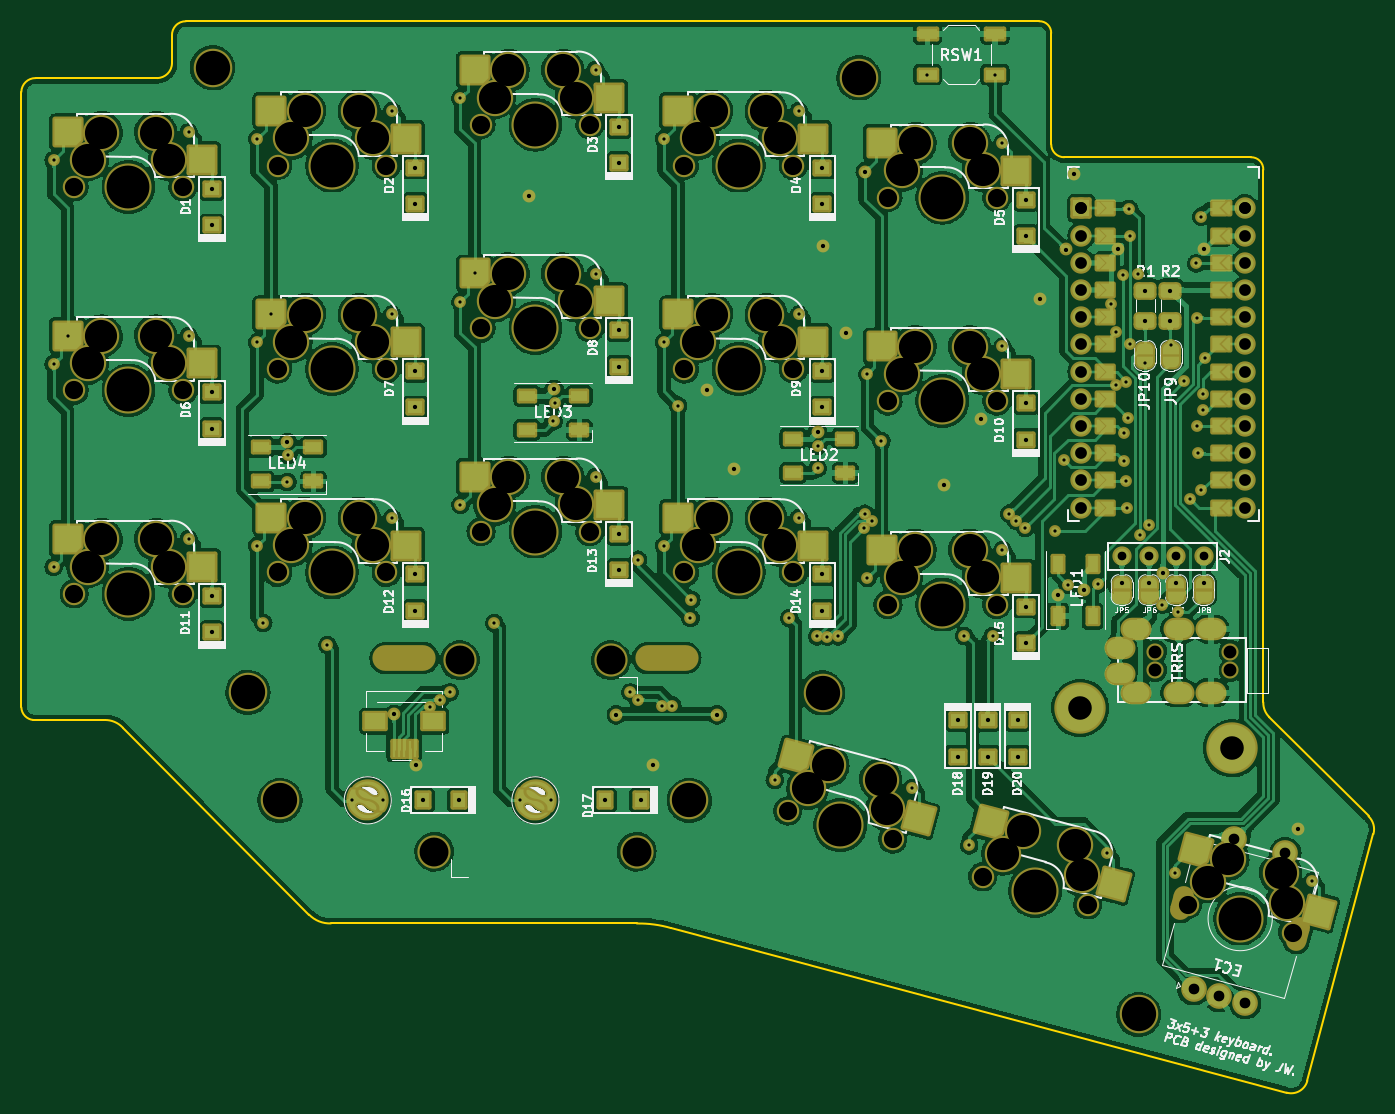
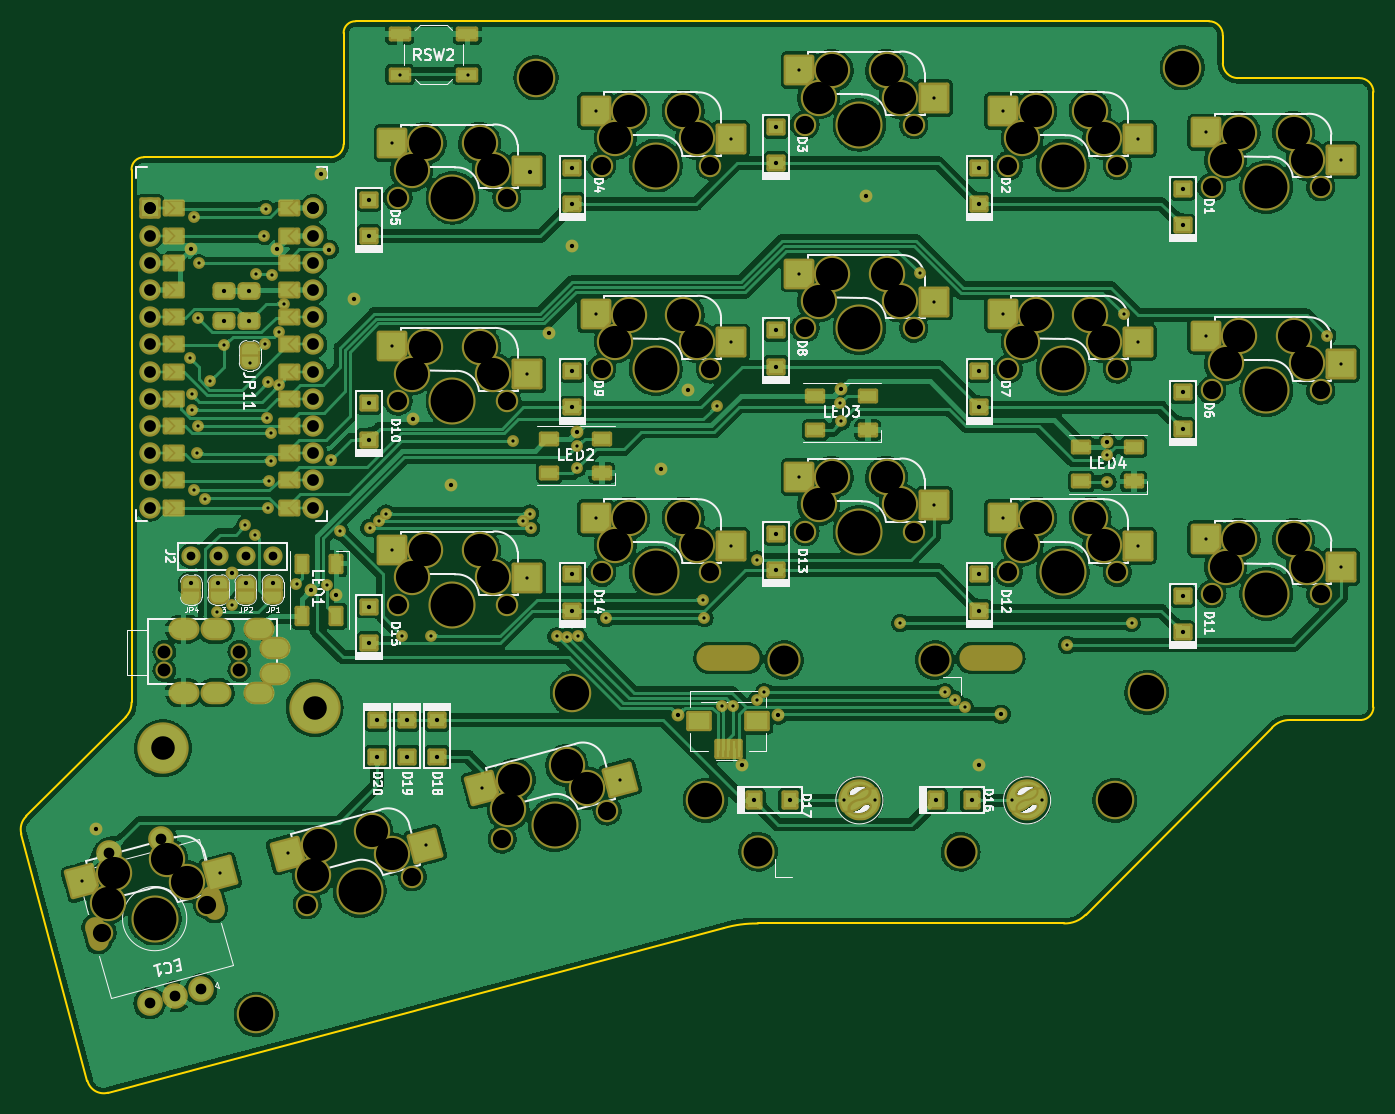
Circuit board: 9 layer files. Board 126.3 x 100.1 mm.
- bottom_copper: thrfv-B_Cu.gbl (835033 bytes)
- bottom_mask: thrfv-B_Mask.gbs (33163 bytes)
- bottom_silk: thrfv-B_Silkscreen.gbo (87523 bytes)
- outline: thrfv-Edge_Cuts.gm1 (2349 bytes)
- top_copper: thrfv-F_Cu.gtl (1001179 bytes)
- top_mask: thrfv-F_Mask.gts (33231 bytes)
- top_silk: thrfv-F_Silkscreen.gto (104191 bytes)
- drill: thrfv-NPTH.drl (3412 bytes)
- drill: thrfv-PTH.drl (4910 bytes)

=== bottom_copper: thrfv-B_Cu.gbl (835033 bytes, source omitted) ===
=== bottom_mask: thrfv-B_Mask.gbs (33163 bytes, source omitted) ===
=== bottom_silk: thrfv-B_Silkscreen.gbo (87523 bytes, source omitted) ===
=== outline: thrfv-Edge_Cuts.gm1 ===
G04 #@! TF.GenerationSoftware,KiCad,Pcbnew,(6.0.6)*
G04 #@! TF.CreationDate,2022-07-27T15:36:28+08:00*
G04 #@! TF.ProjectId,thrfv,74687266-762e-46b6-9963-61645f706362,rev?*
G04 #@! TF.SameCoordinates,Original*
G04 #@! TF.FileFunction,Profile,NP*
%FSLAX46Y46*%
G04 Gerber Fmt 4.6, Leading zero omitted, Abs format (unit mm)*
G04 Created by KiCad (PCBNEW (6.0.6)) date 2022-07-27 15:36:28*
%MOMM*%
%LPD*%
G01*
G04 APERTURE LIST*
G04 #@! TA.AperFunction,Profile*
%ADD10C,0.150000*%
G04 #@! TD*
G04 APERTURE END LIST*
D10*
X99441000Y-62622607D02*
G75*
G03*
X98105528Y-63916829I-13700J-1321993D01*
G01*
X98105507Y-121393720D02*
G75*
G03*
X99236362Y-122566519I1226593J51120D01*
G01*
X124980755Y-140746719D02*
X107581755Y-123279719D01*
X113473788Y-57315123D02*
G75*
G03*
X112173486Y-58673594I-12088J-1289977D01*
G01*
X124980751Y-140746723D02*
G75*
G03*
X127012755Y-141561900I1929949J1870623D01*
G01*
X216269508Y-157368713D02*
X158775328Y-141996519D01*
X193149273Y-57315304D02*
X113473788Y-57315100D01*
X194276532Y-68801829D02*
G75*
G03*
X195489679Y-70014968I1213068J-71D01*
G01*
X158775325Y-141996530D02*
G75*
G03*
X155587755Y-141569900I-3021125J-10451070D01*
G01*
X214637709Y-122291313D02*
X223912988Y-131562313D01*
X214082386Y-120919713D02*
G75*
G03*
X214637709Y-122291313I1885114J-34987D01*
G01*
X99441000Y-62622634D02*
X110779683Y-62622634D01*
X194276540Y-58420000D02*
X194276540Y-68801829D01*
X214082406Y-71186920D02*
G75*
G03*
X212913978Y-70014968I-1128206J43620D01*
G01*
X107581749Y-123279725D02*
G75*
G03*
X105862355Y-122566519I-1655649J-1562275D01*
G01*
X155587755Y-141569900D02*
X127012755Y-141561900D01*
X105862355Y-122566519D02*
X99236362Y-122566519D01*
X218196064Y-156267016D02*
X224370188Y-133213313D01*
X216269520Y-157368669D02*
G75*
G03*
X218196064Y-156267016I416580J1506869D01*
G01*
X110779683Y-62622672D02*
G75*
G03*
X112173486Y-61224429I-6383J1400172D01*
G01*
X194276536Y-58420000D02*
G75*
G03*
X193149273Y-57315304I-1084636J20700D01*
G01*
X98105528Y-63916829D02*
X98105528Y-121393719D01*
X224370175Y-133213309D02*
G75*
G03*
X223912988Y-131562313I-1607675J443609D01*
G01*
X212913978Y-70014968D02*
X195489679Y-70014968D01*
X112173486Y-58673594D02*
X112173486Y-61224429D01*
X214082378Y-120919713D02*
X214082378Y-71186919D01*
M02*

=== top_copper: thrfv-F_Cu.gtl (1001179 bytes, source omitted) ===
=== top_mask: thrfv-F_Mask.gts (33231 bytes, source omitted) ===
=== top_silk: thrfv-F_Silkscreen.gto (104191 bytes, source omitted) ===
=== drill: thrfv-NPTH.drl ===
M48
; DRILL file {KiCad (6.0.6)} date Wed Jul 27 15:36:19 2022
; FORMAT={-:-/ absolute / inch / decimal}
; #@! TF.CreationDate,2022-07-27T15:36:19+08:00
; #@! TF.GenerationSoftware,Kicad,Pcbnew,(6.0.6)
; #@! TF.FileFunction,NonPlated,1,2,NPTH
FMAT,2
INCH
; #@! TA.AperFunction,NonPlated,NPTH,ComponentDrill
T1C0.0472
; #@! TA.AperFunction,NonPlated,NPTH,ComponentDrill
T2C0.0591
; #@! TA.AperFunction,NonPlated,NPTH,ComponentDrill
T3C0.0669
; #@! TA.AperFunction,NonPlated,NPTH,ComponentDrill
T4C0.0787
; #@! TA.AperFunction,NonPlated,NPTH,ComponentDrill
T5C0.1063
; #@! TA.AperFunction,NonPlated,NPTH,ComponentDrill
T6C0.1181
; #@! TA.AperFunction,NonPlated,NPTH,ComponentDrill
T7C0.1260
; #@! TA.AperFunction,NonPlated,NPTH,ComponentDrill
T8C0.1575
%
G90
G05
T1
X8.032Y-4.574
X8.032Y-4.6429
X8.3076Y-4.574
X8.3076Y-4.6429
T3
X4.0564Y-2.8656
X4.0564Y-3.6137
X4.0564Y-4.3617
X4.4564Y-2.8656
X4.4564Y-3.6137
X4.4564Y-4.3617
X4.8045Y-2.7869
X4.8045Y-3.5349
X4.8045Y-4.283
X5.2045Y-2.7869
X5.2045Y-3.5349
X5.2045Y-4.283
X5.5525Y-2.6369
X5.5525Y-3.3849
X5.5525Y-4.133
X5.9525Y-2.6369
X5.9525Y-3.3849
X5.9525Y-4.133
X6.3005Y-2.7869
X6.3005Y-3.5349
X6.3005Y-4.283
X6.6798Y-5.1599
X6.7005Y-2.7869
X6.7005Y-3.5349
X6.7005Y-4.283
X7.0485Y-2.905
X7.0485Y-3.6531
X7.0485Y-4.4011
X7.0661Y-5.2634
X7.3963Y-5.4019
X7.4485Y-2.905
X7.4485Y-3.6531
X7.4485Y-4.4011
X7.7827Y-5.5054
X8.1503Y-5.5039
X8.5367Y-5.6074
T5
X5.3804Y-5.3095
X5.4749Y-4.6052
X6.0297Y-4.6052
X6.1245Y-5.3095
T6
X4.1064Y-2.7656
X4.1064Y-3.5137
X4.1064Y-4.2617
X4.1564Y-2.6656
X4.1564Y-3.4137
X4.1564Y-4.1617
X4.3564Y-2.6656
X4.3564Y-3.4137
X4.3564Y-4.1617
X4.4064Y-2.7656
X4.4064Y-3.5137
X4.4064Y-4.2617
X4.8545Y-2.6869
X4.8545Y-3.4349
X4.8545Y-4.183
X4.9045Y-2.5869
X4.9045Y-3.3349
X4.9045Y-4.083
X5.1045Y-2.5869
X5.1045Y-3.3349
X5.1045Y-4.083
X5.1545Y-2.6869
X5.1545Y-3.4349
X5.1545Y-4.183
X5.6025Y-2.5369
X5.6025Y-3.2849
X5.6025Y-4.033
X5.6525Y-2.4369
X5.6525Y-3.1849
X5.6525Y-3.933
X5.8525Y-2.4369
X5.8525Y-3.1849
X5.8525Y-3.933
X5.9025Y-2.5369
X5.9025Y-3.2849
X5.9025Y-4.033
X6.3505Y-2.6869
X6.3505Y-3.4349
X6.3505Y-4.183
X6.4005Y-2.5869
X6.4005Y-3.3349
X6.4005Y-4.083
X6.6005Y-2.5869
X6.6005Y-3.3349
X6.6005Y-4.083
X6.6505Y-2.6869
X6.6505Y-3.4349
X6.6505Y-4.183
X6.7539Y-5.0762
X6.8281Y-4.9926
X7.0213Y-5.0443
X7.0437Y-5.1539
X7.0985Y-2.805
X7.0985Y-3.5531
X7.0985Y-4.3011
X7.1485Y-2.705
X7.1485Y-3.4531
X7.1485Y-4.2011
X7.3485Y-2.705
X7.3485Y-3.4531
X7.3485Y-4.2011
X7.3985Y-2.805
X7.3985Y-3.5531
X7.3985Y-4.3011
X7.4705Y-5.3182
X7.5446Y-5.2346
X7.7378Y-5.2863
X7.7602Y-5.3958
X8.2245Y-5.4202
X8.2986Y-5.3366
X8.4918Y-5.3883
X8.5142Y-5.4978
T7
X4.5655Y-2.4275
X4.6955Y-4.7234
X4.8135Y-5.1208
X6.3188Y-5.1208
X6.808Y-4.7259
X6.9415Y-2.4645
X7.9705Y-5.9076
T8
X4.2564Y-2.8656
X4.2564Y-3.6137
X4.2564Y-4.3617
X5.0045Y-2.7869
X5.0045Y-3.5349
X5.0045Y-4.283
X5.7525Y-2.6369
X5.7525Y-3.3849
X5.7525Y-4.133
X6.5005Y-2.7869
X6.5005Y-3.5349
X6.5005Y-4.283
X6.8729Y-5.2116
X7.2485Y-2.905
X7.2485Y-3.6531
X7.2485Y-4.4011
X7.5895Y-5.4536
X8.3435Y-5.5556
T2
G00X8.1239Y-5.5233
M15
G01X8.1371Y-5.4738
M16
G05
G00X8.5498Y-5.6374
M15
G01X8.5631Y-5.588
M16
G05
T4
G00X5.2013Y-4.5978
M15
G01X5.3391Y-4.5978
M16
G05
G00X6.1659Y-4.5978
M15
G01X6.3036Y-4.5978
M16
G05
T0
M30

=== drill: thrfv-PTH.drl ===
M48
; DRILL file {KiCad (6.0.6)} date Wed Jul 27 15:36:19 2022
; FORMAT={-:-/ absolute / inch / decimal}
; #@! TF.CreationDate,2022-07-27T15:36:19+08:00
; #@! TF.GenerationSoftware,Kicad,Pcbnew,(6.0.6)
; #@! TF.FileFunction,Plated,1,2,PTH
FMAT,2
INCH
; #@! TA.AperFunction,Plated,PTH,ViaDrill
T1C0.0118
; #@! TA.AperFunction,Plated,PTH,ComponentDrill
T2C0.0118
; #@! TA.AperFunction,Plated,PTH,ViaDrill
T3C0.0157
; #@! TA.AperFunction,Plated,PTH,ComponentDrill
T4C0.0157
; #@! TA.AperFunction,Plated,PTH,ComponentDrill
T5C0.0320
; #@! TA.AperFunction,Plated,PTH,ComponentDrill
T6C0.0394
; #@! TA.AperFunction,Plated,PTH,ComponentDrill
T7C0.0433
; #@! TA.AperFunction,Plated,PTH,ComponentDrill
T8C0.0866
%
G90
G05
T1
X3.9809Y-2.7676
X3.9809Y-3.5157
X3.9809Y-4.2637
X4.0329Y-3.4127
X4.4773Y-2.6648
X4.4773Y-3.4129
X4.4773Y-4.1609
X4.729Y-2.6889
X4.729Y-3.4369
X4.729Y-4.185
X4.7519Y-4.4685
X4.781Y-3.3339
X4.8409Y-3.9505
X4.8429Y-3.8505
X4.988Y-4.5495
X5.2254Y-2.5862
X5.2254Y-3.3342
X5.2254Y-4.0822
X5.366Y-4.7768
X5.402Y-4.7502
X5.438Y-4.7237
X5.477Y-2.5389
X5.477Y-3.2869
X5.477Y-4.035
X5.529Y-3.1839
X5.6015Y-4.4694
X5.8189Y-3.7275
X5.8229Y-3.6595
X5.9734Y-2.4358
X5.9734Y-3.1842
X5.9734Y-3.9322
X6.102Y-4.7237
X6.128Y-4.7502
X6.13Y-4.236
X6.216Y-4.7722
X6.225Y-2.6889
X6.225Y-3.4369
X6.225Y-4.185
X6.256Y-4.7722
X6.2775Y-3.6694
X6.3225Y-4.4509
X6.326Y-4.3834
X6.6322Y-5.0457
X6.6855Y-4.4509
X6.7214Y-2.5861
X6.7214Y-3.3342
X6.7214Y-4.0822
X6.788Y-4.518
X6.7899Y-3.818
X6.7899Y-3.9
X6.826Y-4.5189
X6.866Y-4.518
X6.9595Y-4.1195
X6.9635Y-4.0664
X6.973Y-3.5551
X6.973Y-4.3031
X6.989Y-4.093
X7.0246Y-3.8004
X7.1383Y-5.0749
X7.1929Y-2.454
X7.329Y-4.5159
X7.3472Y-5.2862
X7.434Y-4.5159
X7.4429Y-2.454
X7.4694Y-2.7043
X7.4694Y-3.4523
X7.4694Y-4.2003
X7.4939Y-4.0664
X7.5199Y-4.093
X7.5535Y-4.1195
X7.6619Y-4.1321
X7.6955Y-3.8691
X7.7089Y-4.3276
X7.8219Y-4.3246
X7.8533Y-5.3154
X7.8695Y-3.2955
X7.8859Y-3.3976
X7.8875Y-3.5956
X7.9129Y-3.1886
X7.916Y-3.7715
X7.916Y-3.8727
X7.9238Y-3.9462
X7.9255Y-3.5815
X7.9268Y-4.0448
X7.9298Y-3.7164
X7.935Y-2.946
X7.9395Y-3.4432
X7.94Y-3.046
X7.9695Y-3.1875
X7.9755Y-4.1435
X7.9938Y-3.5125
X8.0098Y-4.1085
X8.0575Y-4.4011
X8.0875Y-3.4476
X8.1027Y-5.3897
X8.1149Y-4.4276
X8.1387Y-3.5788
X8.1595Y-4.0115
X8.1815Y-3.1469
X8.1835Y-3.3469
X8.184Y-3.743
X8.1895Y-3.8455
X8.1995Y-2.9746
X8.1995Y-3.9815
X8.207Y-3.6845
X8.2071Y-3.6285
X8.2135Y-3.4955
X8.6088Y-5.4189
T2
X5.0795Y-5.1212
X5.1917Y-5.1197
X5.696Y-5.1212
X5.8081Y-5.1197
T3
X4.8409Y-3.8045
X5.232Y-4.8043
X5.314Y-4.9903
X5.7282Y-2.8989
X5.8209Y-3.6095
X6.05Y-4.8063
X6.184Y-4.9903
X6.3819Y-3.6115
X6.42Y-4.8063
X6.4829Y-3.9015
X6.7899Y-3.766
X6.8095Y-3.0834
X6.8949Y-3.4014
X6.9649Y-2.8096
X7.2549Y-3.9614
X7.3919Y-3.7194
X7.6089Y-3.2776
X7.6749Y-4.3654
X7.7013Y-3.0957
X7.7315Y-2.8186
X7.7679Y-4.3464
X7.894Y-3.094
X7.9087Y-4.3209
X8.0087Y-4.3209
X8.0589Y-4.2846
X8.1087Y-4.3209
X8.2087Y-4.3209
X8.21Y-3.095
X8.5575Y-5.2256
T4
X4.5634Y-2.8732
X4.5634Y-3.007
X4.5634Y-3.6212
X4.5634Y-3.7551
X4.5634Y-4.3693
X4.5634Y-4.5031
X5.3114Y-2.7945
X5.3114Y-2.9283
X5.3114Y-3.5425
X5.3114Y-3.6764
X5.3114Y-4.2905
X5.3114Y-4.4244
X5.3381Y-5.1208
X5.4719Y-5.1208
X6.0072Y-5.1208
X6.0594Y-2.6445
X6.0594Y-2.7783
X6.0594Y-3.3925
X6.0594Y-3.5263
X6.0594Y-4.1405
X6.0594Y-4.2744
X6.141Y-5.1208
X6.8075Y-2.7945
X6.8075Y-2.9283
X6.8075Y-3.5425
X6.8075Y-3.6763
X6.8075Y-4.2905
X6.8075Y-4.4244
X7.305Y-4.826
X7.305Y-4.9599
X7.415Y-4.826
X7.415Y-4.9599
X7.525Y-4.826
X7.525Y-4.9599
X7.5555Y-3.6606
X7.5555Y-3.7945
X7.5555Y-4.4086
X7.5555Y-4.5425
X7.5555Y-2.9126
X7.5555Y-3.0465
X7.9952Y-3.2466
X7.9952Y-3.3568
X8.0867Y-3.2466
X8.0867Y-3.3568
T5
X7.9087Y-4.223
X8.0087Y-4.223
X8.1087Y-4.223
X8.2087Y-4.223
T6
X8.172Y-5.8154
X8.267Y-5.8408
X8.3197Y-5.2639
X8.3621Y-5.8663
X8.5099Y-5.3149
T7
X7.7601Y-2.9443
X7.7601Y-2.9443
X7.7601Y-3.0443
X7.7601Y-3.1443
X7.7601Y-3.2443
X7.7601Y-3.3443
X7.7601Y-3.4443
X7.7601Y-3.5443
X7.7601Y-3.6443
X7.7601Y-3.7443
X7.7601Y-3.8443
X7.7601Y-3.9443
X7.7601Y-4.0443
X8.3601Y-2.9443
X8.3601Y-2.9443
X8.3601Y-3.0443
X8.3601Y-3.1443
X8.3601Y-3.2443
X8.3601Y-3.3443
X8.3601Y-3.4443
X8.3601Y-3.5443
X8.3601Y-3.6443
X8.3601Y-3.7443
X8.3601Y-3.8443
X8.3601Y-3.9443
X8.3601Y-4.0443
T8
X7.7555Y-4.7816
X8.3129Y-4.9296
T6
G00X7.912Y-4.5603
M15
G01X7.8923Y-4.5603
M16
G05
G00X7.912Y-4.6567
M15
G01X7.8923Y-4.6567
M16
G05
G00X7.971Y-4.4914
M15
G01X7.9513Y-4.4914
M16
G05
G00X7.971Y-4.7256
M15
G01X7.9513Y-4.7256
M16
G05
G00X8.1285Y-4.4914
M15
G01X8.1088Y-4.4914
M16
G05
G00X8.1285Y-4.7256
M15
G01X8.1088Y-4.7256
M16
G05
G00X8.2466Y-4.4914
M15
G01X8.2269Y-4.4914
M16
G05
G00X8.2466Y-4.7256
M15
G01X8.2269Y-4.7256
M16
G05
T0
M30
